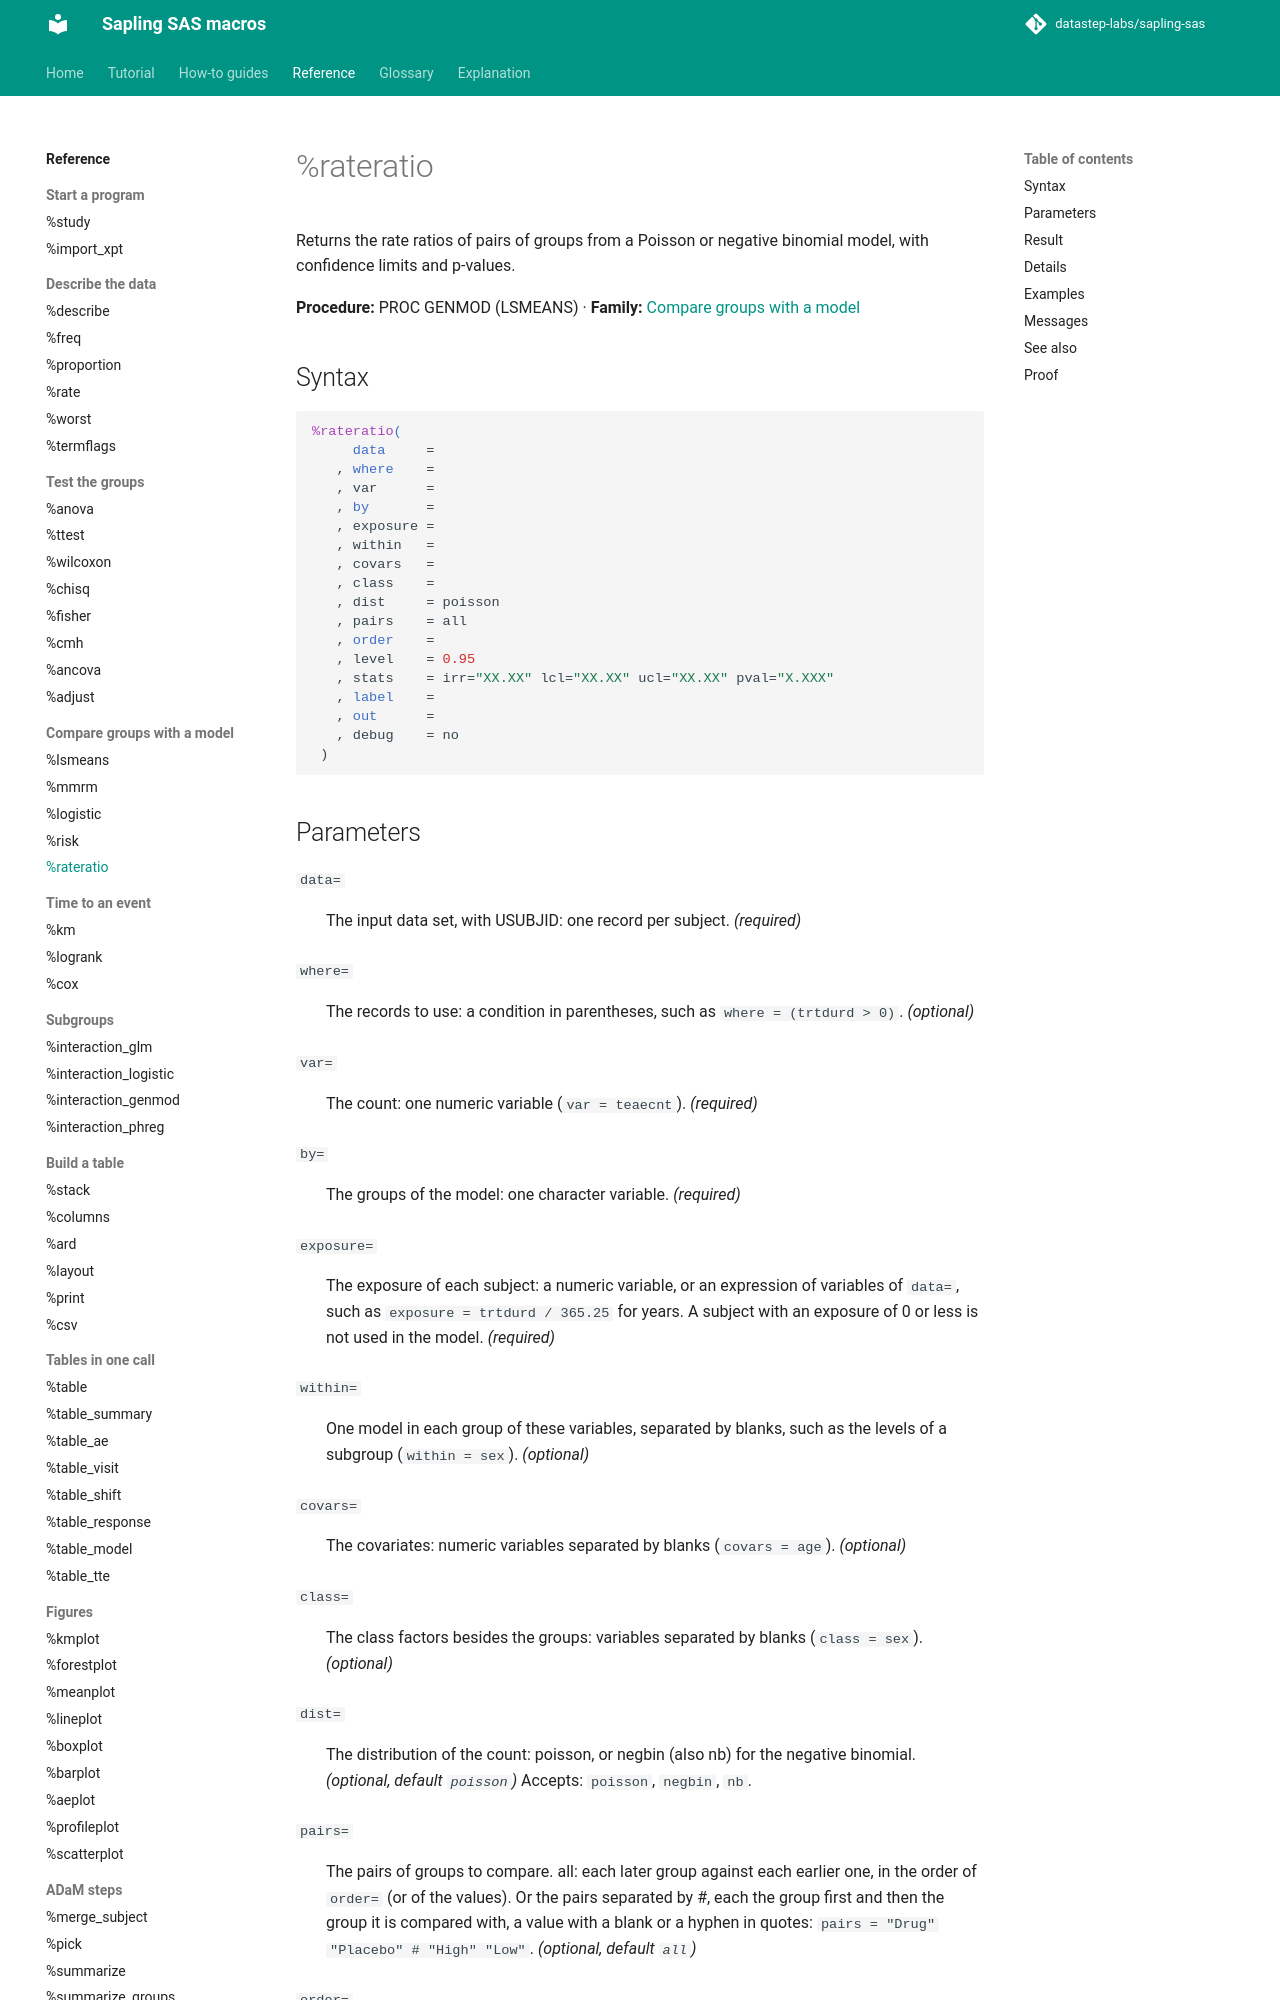

repository: datastep-labs/sapling-sas · page: reference/rateratio/index.html · generator: mkdocs

# %rateratio

Returns the rate ratios of pairs of groups from a Poisson or negative binomial model, with confidence limits and p-values.

**Procedure:** PROC GENMOD (LSMEANS) · **Family:** [Compare groups with a model](index.md#models)

## Syntax

```sas
%rateratio(
     data     =
   , where    =
   , var      =
   , by       =
   , exposure =
   , within   =
   , covars   =
   , class    =
   , dist     = poisson
   , pairs    = all
   , order    =
   , level    = 0.95
   , stats    = irr="XX.XX" lcl="XX.XX" ucl="XX.XX" pval="X.XXX"
   , label    =
   , out      =
   , debug    = no
 )
```
